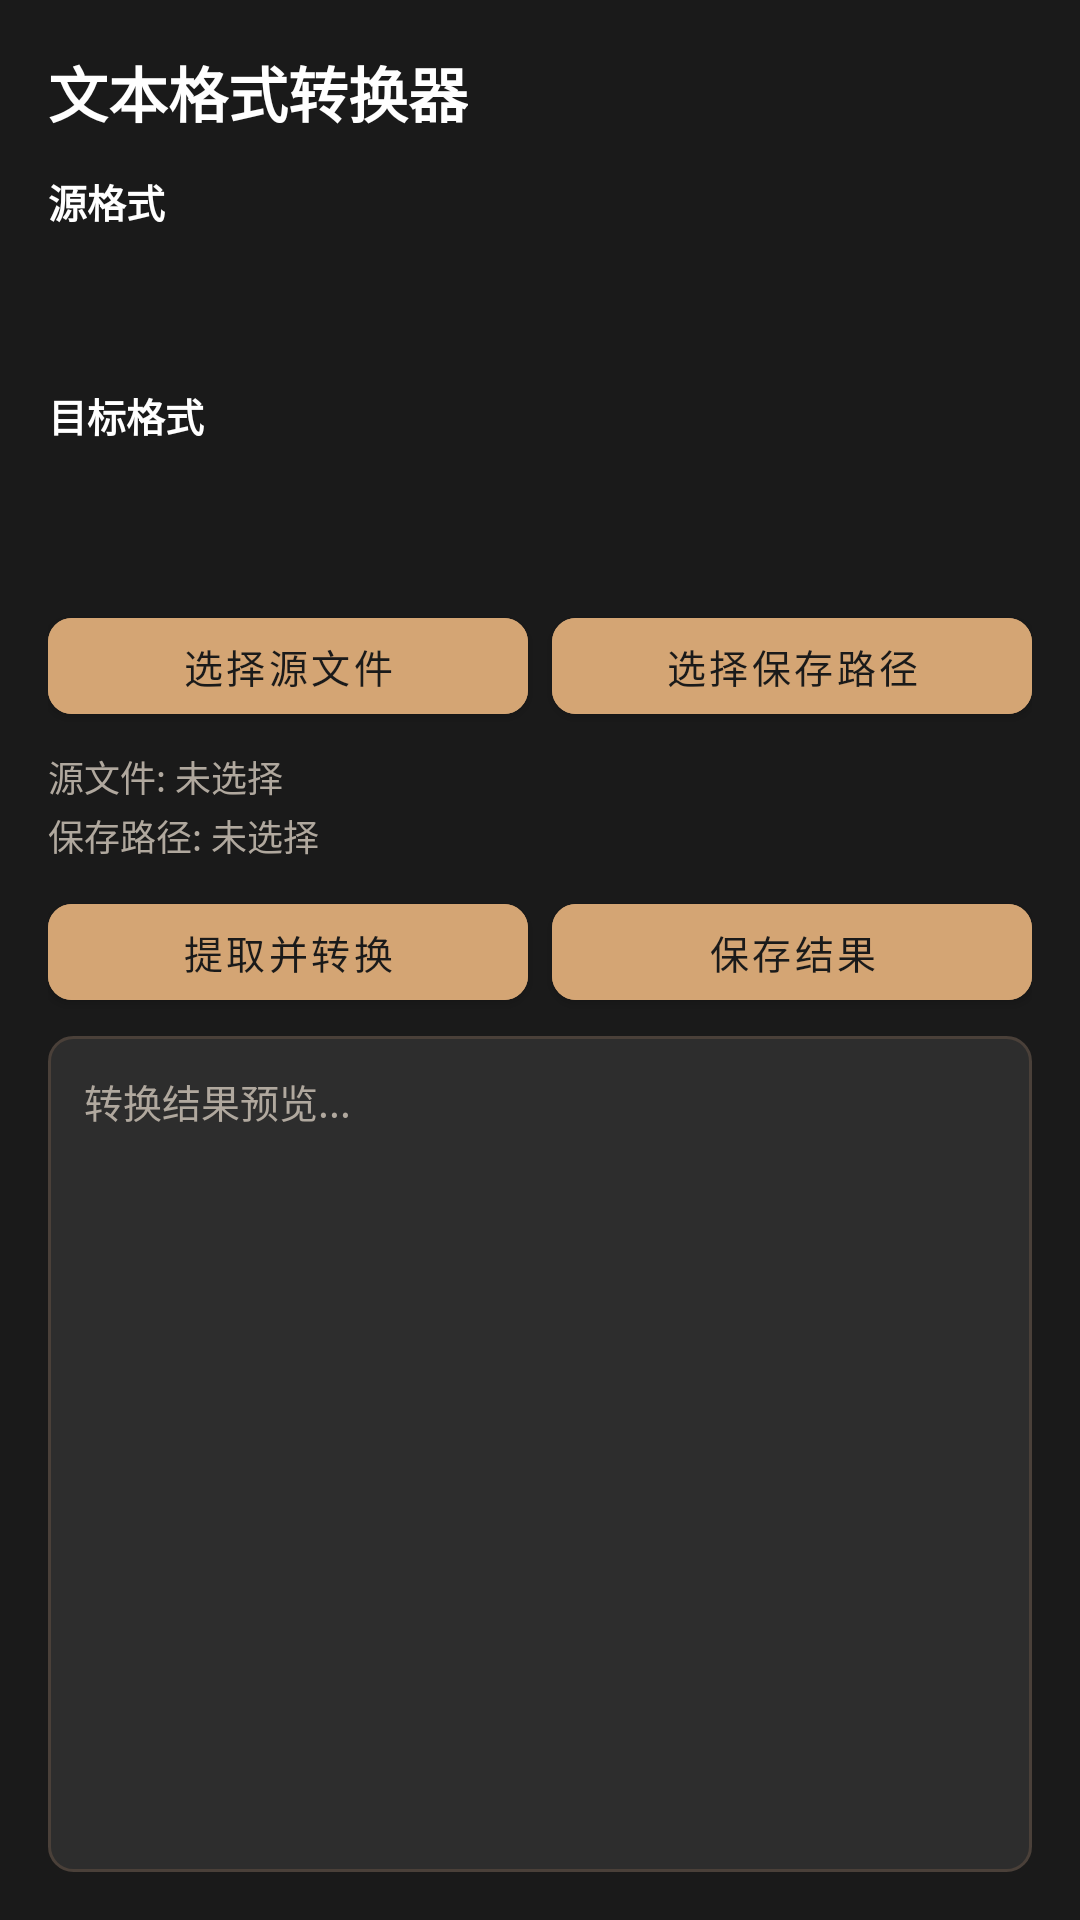

Layout XML and referenced resources for this Android screen:
<!-- AndroidManifest.xml: activity theme Theme.ToolBoxApp -->
<!-- res/layout/activity_text_converter.xml -->
<?xml version="1.0" encoding="utf-8"?>
<androidx.constraintlayout.widget.ConstraintLayout
    xmlns:android="http://schemas.android.com/apk/res/android"
    xmlns:app="http://schemas.android.com/apk/res-auto"
    android:layout_width="match_parent"
    android:layout_height="match_parent"
    android:background="@color/bg_main"
    android:padding="16dp">

    
    <TextView
        android:id="@+id/tv_title"
        android:layout_width="wrap_content"
        android:layout_height="wrap_content"
        android:text="@string/title_text_converter"
        android:textColor="@color/text_white"
        android:textSize="20sp"
        android:textStyle="bold"
        app:layout_constraintStart_toStartOf="parent"
        app:layout_constraintTop_toTopOf="parent" />

    
    <ImageButton
        android:id="@+id/btn_back"
        android:layout_width="40dp"
        android:layout_height="40dp"
        android:background="?attr/selectableItemBackgroundBorderless"
        android:contentDescription="返回"
        android:padding="8dp"
        android:src="@drawable/ic_undo"
        app:layout_constraintEnd_toEndOf="parent"
        app:layout_constraintTop_toTopOf="parent"
        app:tint="@color/text_white" />

    
    <TextView
        android:id="@+id/tv_source_label"
        android:layout_width="wrap_content"
        android:layout_height="wrap_content"
        android:layout_marginTop="12dp"
        android:text="源格式"
        android:textColor="@color/text_white"
        android:textSize="13sp"
        android:textStyle="bold"
        app:layout_constraintStart_toStartOf="parent"
        app:layout_constraintTop_toBottomOf="@+id/tv_title" />

    <Spinner
        android:id="@+id/spinner_source_format"
        android:layout_width="0dp"
        android:layout_height="40dp"
        android:layout_marginTop="4dp"
        android:background="@drawable/bg_spinner"
        android:padding="8dp"
        android:spinnerMode="dropdown"
        app:layout_constraintEnd_toEndOf="parent"
        app:layout_constraintStart_toStartOf="parent"
        app:layout_constraintTop_toBottomOf="@+id/tv_source_label" />

    
    <TextView
        android:id="@+id/tv_target_label"
        android:layout_width="wrap_content"
        android:layout_height="wrap_content"
        android:layout_marginTop="8dp"
        android:text="目标格式"
        android:textColor="@color/text_white"
        android:textSize="13sp"
        android:textStyle="bold"
        app:layout_constraintStart_toStartOf="parent"
        app:layout_constraintTop_toBottomOf="@+id/spinner_source_format" />

    <Spinner
        android:id="@+id/spinner_target_format"
        android:layout_width="0dp"
        android:layout_height="40dp"
        android:layout_marginTop="4dp"
        android:background="@drawable/bg_spinner"
        android:padding="8dp"
        android:spinnerMode="dropdown"
        app:layout_constraintEnd_toEndOf="parent"
        app:layout_constraintStart_toStartOf="parent"
        app:layout_constraintTop_toBottomOf="@+id/tv_target_label" />

    
    <com.google.android.material.button.MaterialButton
        android:id="@+id/btn_select_input"
        android:layout_width="0dp"
        android:layout_height="44dp"
        android:layout_marginTop="8dp"
        android:backgroundTint="@color/button_bg"
        android:text="选择源文件"
        android:textColor="@color/button_text"
        android:textSize="13sp"
        app:cornerRadius="8dp"
        app:layout_constraintEnd_toStartOf="@+id/btn_select_output"
        app:layout_constraintHorizontal_chainStyle="spread"
        app:layout_constraintStart_toStartOf="parent"
        app:layout_constraintTop_toBottomOf="@+id/spinner_target_format" />

    
    <com.google.android.material.button.MaterialButton
        android:id="@+id/btn_select_output"
        android:layout_width="0dp"
        android:layout_height="44dp"
        android:layout_marginStart="8dp"
        android:layout_marginTop="8dp"
        android:backgroundTint="@color/button_bg"
        android:text="选择保存路径"
        android:textColor="@color/button_text"
        android:textSize="13sp"
        app:cornerRadius="8dp"
        app:layout_constraintEnd_toEndOf="parent"
        app:layout_constraintStart_toEndOf="@+id/btn_select_input"
        app:layout_constraintTop_toBottomOf="@+id/spinner_target_format" />

    
    <TextView
        android:id="@+id/tv_input_info"
        android:layout_width="0dp"
        android:layout_height="wrap_content"
        android:layout_marginTop="6dp"
        android:text="源文件: 未选择"
        android:textColor="@color/text_secondary"
        android:textSize="12sp"
        app:layout_constraintEnd_toEndOf="parent"
        app:layout_constraintStart_toStartOf="parent"
        app:layout_constraintTop_toBottomOf="@+id/btn_select_input" />

    
    <TextView
        android:id="@+id/tv_output_path"
        android:layout_width="0dp"
        android:layout_height="wrap_content"
        android:layout_marginTop="2dp"
        android:text="保存路径: 未选择"
        android:textColor="@color/text_secondary"
        android:textSize="12sp"
        app:layout_constraintEnd_toEndOf="parent"
        app:layout_constraintStart_toStartOf="parent"
        app:layout_constraintTop_toBottomOf="@+id/tv_input_info" />

    
    <com.google.android.material.button.MaterialButton
        android:id="@+id/btn_convert"
        android:layout_width="0dp"
        android:layout_height="44dp"
        android:layout_marginTop="8dp"
        android:backgroundTint="@color/button_bg"
        android:text="提取并转换"
        android:textColor="@color/button_text"
        android:textSize="13sp"
        app:cornerRadius="8dp"
        app:layout_constraintEnd_toStartOf="@+id/btn_save"
        app:layout_constraintHorizontal_chainStyle="spread"
        app:layout_constraintStart_toStartOf="parent"
        app:layout_constraintTop_toBottomOf="@+id/tv_output_path" />

    
    <com.google.android.material.button.MaterialButton
        android:id="@+id/btn_save"
        android:layout_width="0dp"
        android:layout_height="44dp"
        android:layout_marginStart="8dp"
        android:layout_marginTop="8dp"
        android:backgroundTint="@color/button_bg"
        android:text="保存结果"
        android:textColor="@color/button_text"
        android:textSize="13sp"
        app:cornerRadius="8dp"
        app:layout_constraintEnd_toEndOf="parent"
        app:layout_constraintStart_toEndOf="@+id/btn_convert"
        app:layout_constraintTop_toBottomOf="@+id/tv_output_path" />

    
    <ProgressBar
        android:id="@+id/progress_bar"
        style="@android:style/Widget.ProgressBar.Horizontal"
        android:layout_width="0dp"
        android:layout_height="4dp"
        android:layout_marginTop="6dp"
        android:indeterminate="true"
        android:progressDrawable="@drawable/bg_button"
        android:visibility="gone"
        app:layout_constraintEnd_toEndOf="parent"
        app:layout_constraintStart_toStartOf="parent"
        app:layout_constraintTop_toBottomOf="@+id/btn_convert" />

    
    <EditText
        android:id="@+id/et_preview"
        android:layout_width="0dp"
        android:layout_height="0dp"
        android:layout_marginTop="6dp"
        android:background="@drawable/bg_edittext"
        android:focusable="false"
        android:gravity="top|start"
        android:hint="转换结果预览..."
        android:inputType="textMultiLine"
        android:padding="12dp"
        android:textColor="@color/text_white"
        android:textColorHint="@color/text_secondary"
        android:textSize="13sp"
        app:layout_constraintBottom_toBottomOf="parent"
        app:layout_constraintEnd_toEndOf="parent"
        app:layout_constraintStart_toStartOf="parent"
        app:layout_constraintTop_toBottomOf="@+id/progress_bar" />

</androidx.constraintlayout.widget.ConstraintLayout>
<!-- resources referenced by this layout -->
<resources>
  <color name="bg_main">#1A1A1A</color>
  <color name="button_bg">#D4A574</color>
  <color name="button_text">#1A1A1A</color>
  <color name="text_secondary">#B0A89E</color>
  <color name="text_white">#FFFFFF</color>
  <!-- drawable bg_button (drawable) -->
  <?xml version="1.0" encoding="utf-8"?>
  <shape xmlns:android="http://schemas.android.com/apk/res/android"
      android:shape="rectangle">
      <solid android:color="#D4A574" />
      <corners android:radius="8dp" />
  </shape>
  <!-- drawable bg_edittext (drawable) -->
  <?xml version="1.0" encoding="utf-8"?>
  <shape xmlns:android="http://schemas.android.com/apk/res/android"
      android:shape="rectangle">
      <solid android:color="#2D2D2D" />
      <corners android:radius="8dp" />
      <stroke android:width="1dp" android:color="#4A4039" />
  </shape>
  <string name="title_text_converter">文本格式转换器</string>
  <style name="Theme.ToolBoxApp" parent="Theme.MaterialComponents.DayNight.NoActionBar">
          
          <item name="colorPrimary">@color/accent</item>
          <item name="colorPrimaryVariant">@color/accent_dark</item>
          <item name="colorOnPrimary">@color/primary_background</item>
  
          
          <item name="colorSecondary">@color/accent_light</item>
          <item name="colorSecondaryVariant">@color/accent</item>
          <item name="colorOnSecondary">@color/primary_background</item>
  
          
          <item name="android:windowBackground">@color/primary_background</item>
          <item name="colorSurface">@color/card_dark</item>
          <item name="colorOnSurface">@color/text_white</item>
  
          
          <item name="android:statusBarColor">@color/status_bar</item>
          <item name="android:navigationBarColor">@color/navigation_bar</item>
          <item name="android:windowLightStatusBar">false</item>
          <item name="android:windowLightNavigationBar">false</item>
  
          
          <item name="android:textColorPrimary">@color/text_white</item>
          <item name="android:textColorSecondary">@color/text_secondary</item>
  
          
          <item name="cardBackgroundColor">@color/card_dark</item>
          <item name="dividerColor">@color/divider</item>
      </style>
  <color name="accent">#D4A574</color>
  <color name="accent_dark">#B8895A</color>
  <color name="primary_background">#1A1A1A</color>
  <color name="accent_light">#E8C9A8</color>
  <color name="card_dark">#4A4039</color>
  <color name="status_bar">#1A1A1A</color>
  <color name="navigation_bar">#1A1A1A</color>
  <color name="divider">#3A3029</color>
</resources>
